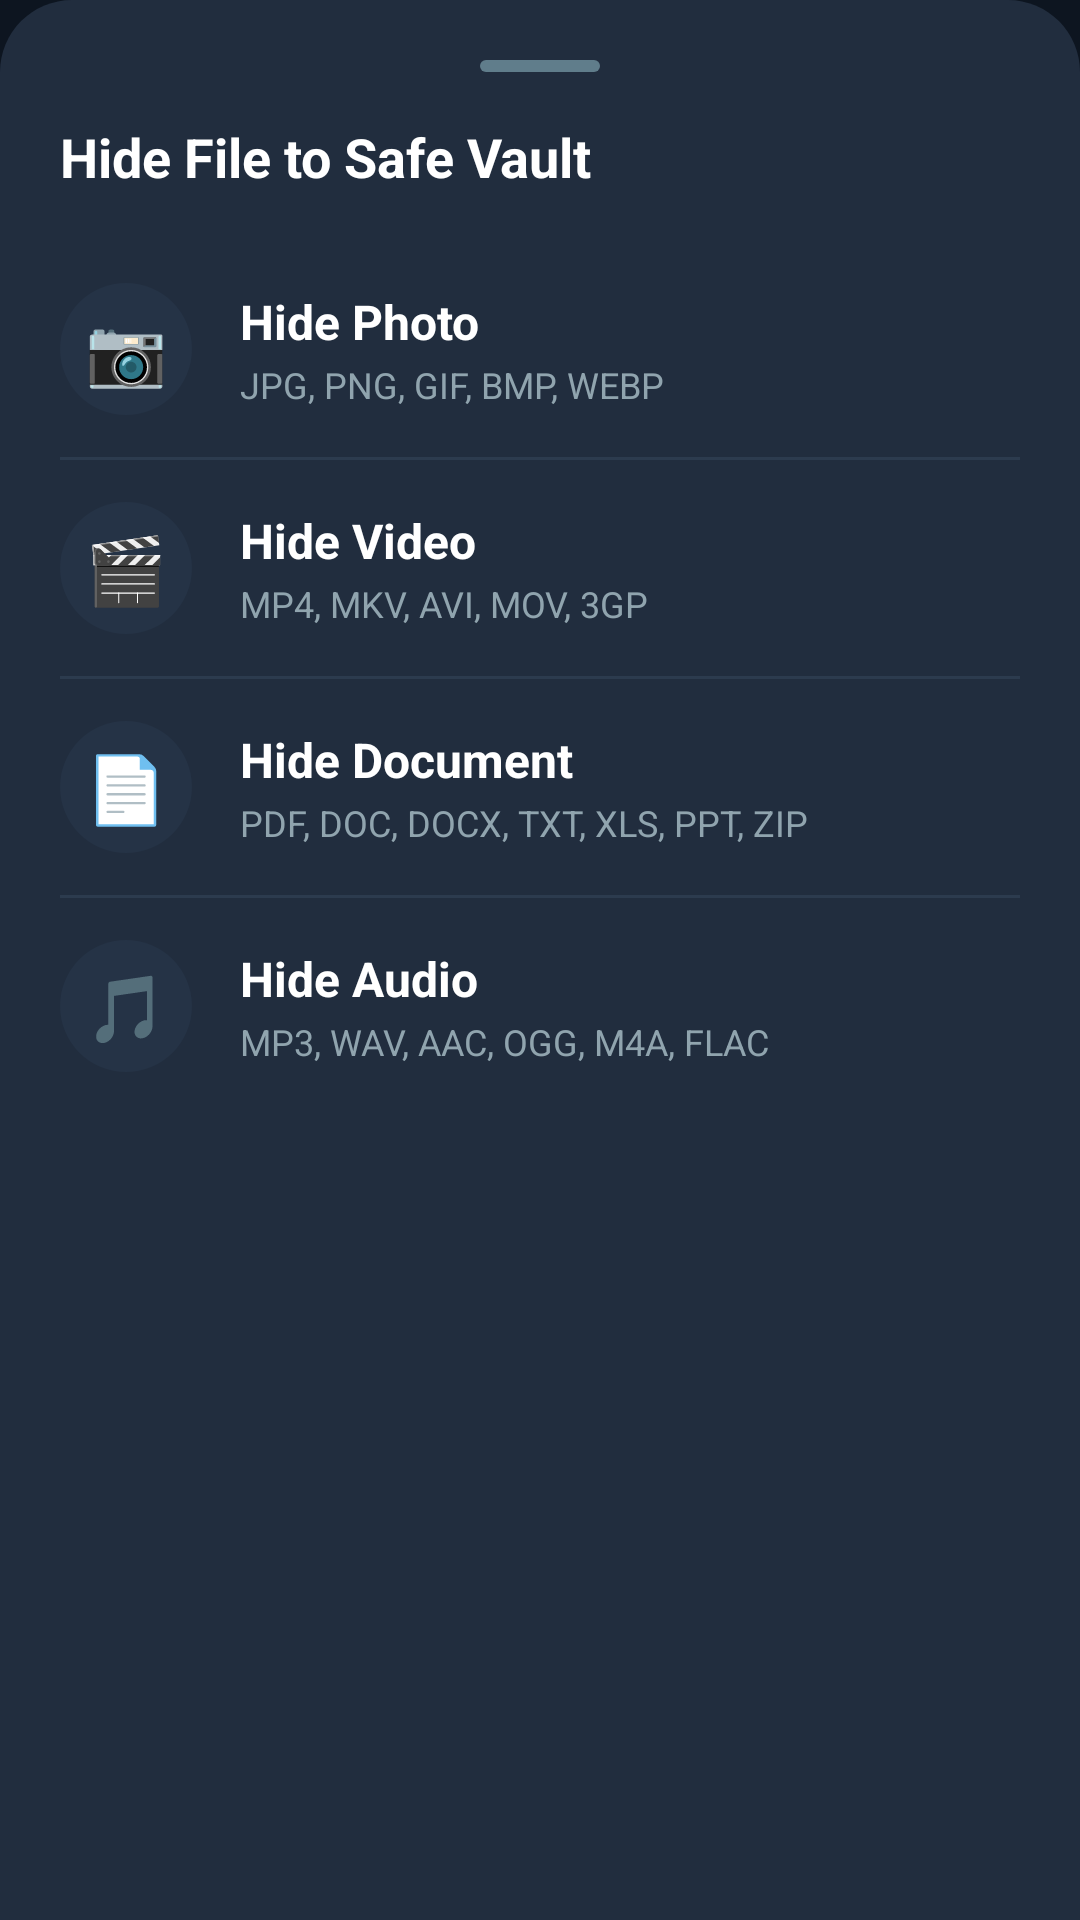

Reconstruct the res/layout file that produces this screen, plus the resources it refers to.
<!-- AndroidManifest.xml: application theme Theme.Dialer -->
<!-- res/layout/bottom_sheet_hide_options.xml -->
<?xml version="1.0" encoding="utf-8"?>
<LinearLayout xmlns:android="http://schemas.android.com/apk/res/android"
    xmlns:app="http://schemas.android.com/apk/res-auto"
    android:layout_width="match_parent"
    android:layout_height="wrap_content"
    android:background="@drawable/bg_bottom_sheet"
    android:orientation="vertical"
    android:padding="20dp">

    
    <View
        android:layout_width="40dp"
        android:layout_height="4dp"
        android:layout_gravity="center_horizontal"
        android:layout_marginBottom="16dp"
        android:background="@drawable/bg_sheet_handle" />

    <TextView
        android:layout_width="match_parent"
        android:layout_height="wrap_content"
        android:layout_marginBottom="16dp"
        android:text="Hide File to Safe Vault"
        android:textColor="@color/text_primary"
        android:textSize="18sp"
        android:textStyle="bold" />

    
    <LinearLayout
        android:id="@+id/optionHidePhoto"
        android:layout_width="match_parent"
        android:layout_height="wrap_content"
        android:background="?attr/selectableItemBackground"
        android:clickable="true"
        android:focusable="true"
        android:gravity="center_vertical"
        android:orientation="horizontal"
        android:paddingVertical="14dp">

        <TextView
            android:layout_width="44dp"
            android:layout_height="44dp"
            android:background="@drawable/bg_option_icon_circle"
            android:gravity="center"
            android:text="📷"
            android:textSize="22sp" />

        <LinearLayout
            android:layout_width="0dp"
            android:layout_height="wrap_content"
            android:layout_marginStart="16dp"
            android:layout_weight="1"
            android:orientation="vertical">

            <TextView
                android:layout_width="wrap_content"
                android:layout_height="wrap_content"
                android:text="Hide Photo"
                android:textColor="@color/text_primary"
                android:textSize="16sp"
                android:textStyle="bold" />

            <TextView
                android:layout_width="wrap_content"
                android:layout_height="wrap_content"
                android:layout_marginTop="2dp"
                android:text="JPG, PNG, GIF, BMP, WEBP"
                android:textColor="@color/text_secondary"
                android:textSize="12sp" />
        </LinearLayout>
    </LinearLayout>

    <View
        android:layout_width="match_parent"
        android:layout_height="1dp"
        android:background="@color/divider_color" />

    
    <LinearLayout
        android:id="@+id/optionHideVideo"
        android:layout_width="match_parent"
        android:layout_height="wrap_content"
        android:background="?attr/selectableItemBackground"
        android:clickable="true"
        android:focusable="true"
        android:gravity="center_vertical"
        android:orientation="horizontal"
        android:paddingVertical="14dp">

        <TextView
            android:layout_width="44dp"
            android:layout_height="44dp"
            android:background="@drawable/bg_option_icon_circle"
            android:gravity="center"
            android:text="🎬"
            android:textSize="22sp" />

        <LinearLayout
            android:layout_width="0dp"
            android:layout_height="wrap_content"
            android:layout_marginStart="16dp"
            android:layout_weight="1"
            android:orientation="vertical">

            <TextView
                android:layout_width="wrap_content"
                android:layout_height="wrap_content"
                android:text="Hide Video"
                android:textColor="@color/text_primary"
                android:textSize="16sp"
                android:textStyle="bold" />

            <TextView
                android:layout_width="wrap_content"
                android:layout_height="wrap_content"
                android:layout_marginTop="2dp"
                android:text="MP4, MKV, AVI, MOV, 3GP"
                android:textColor="@color/text_secondary"
                android:textSize="12sp" />
        </LinearLayout>
    </LinearLayout>

    <View
        android:layout_width="match_parent"
        android:layout_height="1dp"
        android:background="@color/divider_color" />

    
    <LinearLayout
        android:id="@+id/optionHideDocument"
        android:layout_width="match_parent"
        android:layout_height="wrap_content"
        android:background="?attr/selectableItemBackground"
        android:clickable="true"
        android:focusable="true"
        android:gravity="center_vertical"
        android:orientation="horizontal"
        android:paddingVertical="14dp">

        <TextView
            android:layout_width="44dp"
            android:layout_height="44dp"
            android:background="@drawable/bg_option_icon_circle"
            android:gravity="center"
            android:text="📄"
            android:textSize="22sp" />

        <LinearLayout
            android:layout_width="0dp"
            android:layout_height="wrap_content"
            android:layout_marginStart="16dp"
            android:layout_weight="1"
            android:orientation="vertical">

            <TextView
                android:layout_width="wrap_content"
                android:layout_height="wrap_content"
                android:text="Hide Document"
                android:textColor="@color/text_primary"
                android:textSize="16sp"
                android:textStyle="bold" />

            <TextView
                android:layout_width="wrap_content"
                android:layout_height="wrap_content"
                android:layout_marginTop="2dp"
                android:text="PDF, DOC, DOCX, TXT, XLS, PPT, ZIP"
                android:textColor="@color/text_secondary"
                android:textSize="12sp" />
        </LinearLayout>
    </LinearLayout>

    <View
        android:layout_width="match_parent"
        android:layout_height="1dp"
        android:background="@color/divider_color" />

    
    <LinearLayout
        android:id="@+id/optionHideAudio"
        android:layout_width="match_parent"
        android:layout_height="wrap_content"
        android:background="?attr/selectableItemBackground"
        android:clickable="true"
        android:focusable="true"
        android:gravity="center_vertical"
        android:orientation="horizontal"
        android:paddingVertical="14dp">

        <TextView
            android:layout_width="44dp"
            android:layout_height="44dp"
            android:background="@drawable/bg_option_icon_circle"
            android:gravity="center"
            android:text="🎵"
            android:textSize="22sp" />

        <LinearLayout
            android:layout_width="0dp"
            android:layout_height="wrap_content"
            android:layout_marginStart="16dp"
            android:layout_weight="1"
            android:orientation="vertical">

            <TextView
                android:layout_width="wrap_content"
                android:layout_height="wrap_content"
                android:text="Hide Audio"
                android:textColor="@color/text_primary"
                android:textSize="16sp"
                android:textStyle="bold" />

            <TextView
                android:layout_width="wrap_content"
                android:layout_height="wrap_content"
                android:layout_marginTop="2dp"
                android:text="MP3, WAV, AAC, OGG, M4A, FLAC"
                android:textColor="@color/text_secondary"
                android:textSize="12sp" />
        </LinearLayout>
    </LinearLayout>

</LinearLayout>
<!-- resources referenced by this layout -->
<resources>
  <color name="divider_color">#2C3B4E</color>
  <color name="text_primary">#FFFFFF</color>
  <color name="text_secondary">#90A4AE</color>
  <!-- drawable bg_bottom_sheet (drawable) -->
  <?xml version="1.0" encoding="utf-8"?>
  <shape xmlns:android="http://schemas.android.com/apk/res/android"
      android:shape="rectangle">
      <solid android:color="@color/navy_surface" />
      <corners
          android:topLeftRadius="24dp"
          android:topRightRadius="24dp" />
  </shape>
  <!-- drawable bg_option_icon_circle (drawable) -->
  <?xml version="1.0" encoding="utf-8"?>
  <shape xmlns:android="http://schemas.android.com/apk/res/android"
      android:shape="oval">
      <solid android:color="@color/navy_card" />
  </shape>
  <!-- drawable bg_sheet_handle (drawable) -->
  <?xml version="1.0" encoding="utf-8"?>
  <shape xmlns:android="http://schemas.android.com/apk/res/android"
      android:shape="rectangle">
      <solid android:color="@color/text_tertiary" />
      <corners android:radius="4dp" />
  </shape>
  <style name="Theme.Dialer" parent="Theme.Material3.DayNight.NoActionBar">
          
          <item name="colorPrimary">@color/accent_green</item>
          <item name="colorOnPrimary">@color/white</item>
          <item name="colorPrimaryContainer">@color/navy_surface</item>
          <item name="colorOnPrimaryContainer">@color/text_primary</item>
  
          
          <item name="android:colorBackground">@color/navy_background</item>
          <item name="colorSurface">@color/navy_surface</item>
          <item name="colorOnSurface">@color/text_primary</item>
          <item name="colorOnSurfaceVariant">@color/text_secondary</item>
  
          
          <item name="android:statusBarColor">@color/navy_background</item>
          <item name="android:navigationBarColor">@color/navy_background</item>
          <item name="android:windowLightStatusBar">false</item>
      </style>
  <color name="navy_surface">#212D3E</color>
  <color name="navy_card">#253346</color>
  <color name="text_tertiary">#607D8B</color>
  <color name="accent_green">#4CAF50</color>
  <color name="white">#FFFFFFFF</color>
  <color name="navy_background">#0D1520</color>
</resources>
